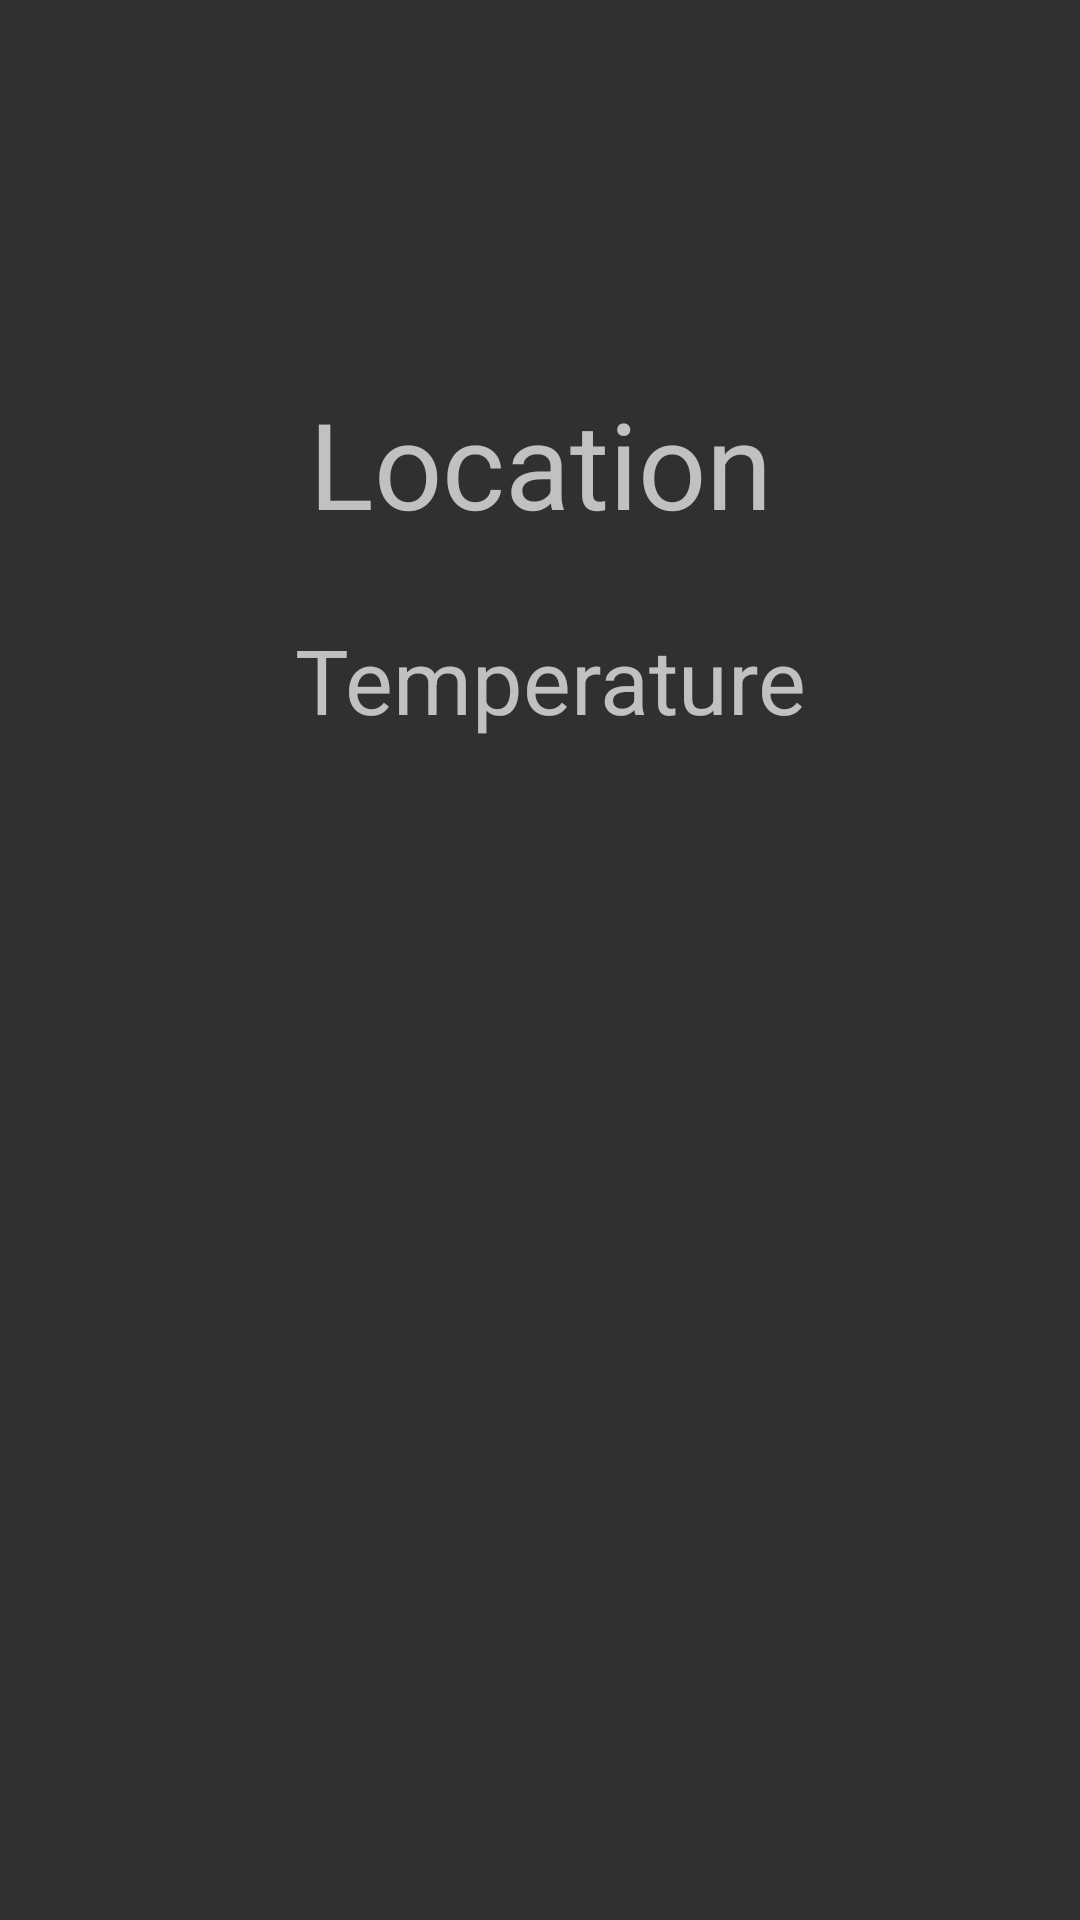

Write the Android layout XML for this screen, with the resource values it uses.
<!-- AndroidManifest.xml: application theme AppTheme -->
<!-- res/layout/activity_weather.xml -->
<?xml version="1.0" encoding="utf-8"?>
<android.support.constraint.ConstraintLayout xmlns:android="http://schemas.android.com/apk/res/android"
    xmlns:app="http://schemas.android.com/apk/res-auto"
    xmlns:tools="http://schemas.android.com/tools"
    android:layout_width="match_parent"
    android:layout_height="match_parent"
    tools:context=".WeatherActivity">

    <TextView
        android:id="@+id/locationTxt"
        android:layout_width="0dp"
        android:layout_height="wrap_content"
        android:layout_marginStart="16dp"
        android:layout_marginTop="16dp"
        android:layout_marginEnd="16dp"
        android:layout_marginBottom="31dp"
        android:text="Location"
        android:textAlignment="center"
        android:textSize="40sp"
        app:layout_constraintBottom_toBottomOf="parent"
        app:layout_constraintEnd_toEndOf="parent"
        app:layout_constraintHorizontal_bias="1.0"
        app:layout_constraintStart_toStartOf="parent"
        app:layout_constraintTop_toTopOf="parent"
        app:layout_constraintVertical_bias="0.207" />

    <TextView
        android:id="@+id/weatherTempTxt"
        android:layout_width="0dp"
        android:layout_height="wrap_content"
        android:layout_marginStart="23dp"
        android:layout_marginTop="32dp"
        android:layout_marginEnd="16dp"
        android:layout_marginBottom="400dp"
        android:text="Temperature"
        android:textAlignment="center"
        android:textSize="30sp"
        app:layout_constraintBottom_toBottomOf="parent"
        app:layout_constraintEnd_toEndOf="parent"
        app:layout_constraintStart_toStartOf="parent"
        app:layout_constraintTop_toBottomOf="@+id/locationTxt" />

    <ImageView
        android:id="@+id/weatherImg"
        android:layout_width="209dp"
        android:layout_height="189dp"
        android:layout_marginStart="128dp"
        android:layout_marginTop="129dp"
        android:layout_marginEnd="128dp"
        android:layout_marginBottom="84dp"
        app:layout_constraintBottom_toBottomOf="parent"
        app:layout_constraintEnd_toEndOf="parent"
        app:layout_constraintStart_toStartOf="parent"
        app:layout_constraintTop_toBottomOf="@+id/weatherTempTxt"
        tools:srcCompat="@tools:sample/avatars" />


</android.support.constraint.ConstraintLayout>
<!-- resources referenced by this layout -->
<resources>
  <style name="AppTheme" parent="Theme.AppCompat">
          
          <item name="colorPrimary">@color/colorPrimary</item>
          <item name="colorPrimaryDark">@color/colorPrimaryDark</item>
          <item name="colorAccent">@color/colorAccent</item>
          <item name="colorButtonNormal">@color/colorPrimaryDark</item>
  
          <item name="android:statusBarColor">@color/common_google_signin_btn_text_light_pressed
          </item>
  
          <item name="android:windowActivityTransitions">true</item>
      </style>
  <color name="colorPrimary">#212121</color>
  <color name="colorPrimaryDark">#008577</color>
  <color name="colorAccent">#c72a63</color>
</resources>
